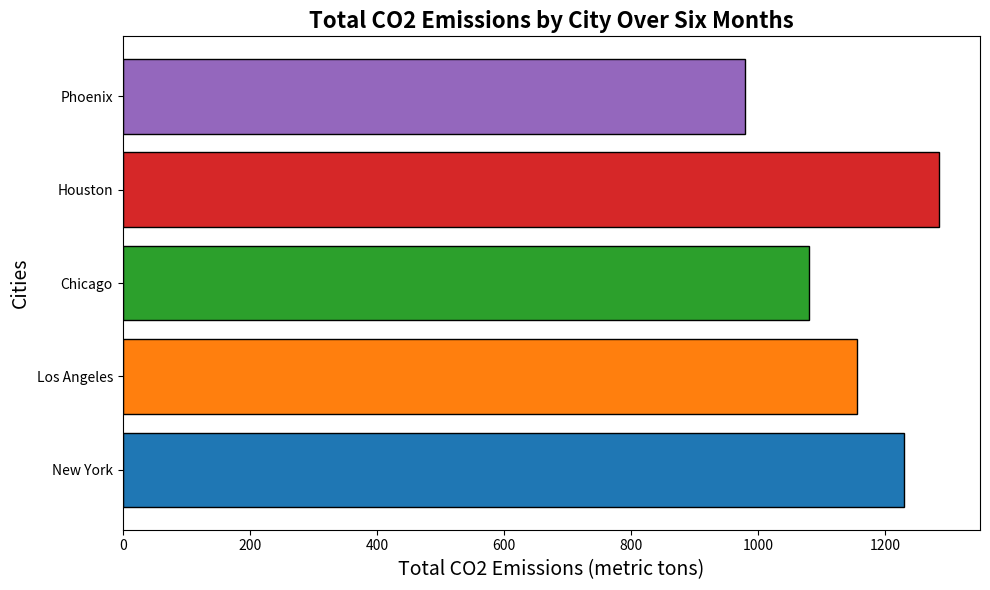

Write the Python code that produced this figure.
import matplotlib.pyplot as plt
import numpy as np

# Define city names
cities = ['New York', 'Los Angeles', 'Chicago', 'Houston', 'Phoenix']

# Total CO2 emissions for each city over six months
total_emissions = [1230, 1155, 1080, 1285, 980]

# Colors for each city
colors = ['#1f77b4', '#ff7f0e', '#2ca02c', '#d62728', '#9467bd']

# Setup the figure and axis
fig, ax = plt.subplots(figsize=(10, 6))

# Plot the total emissions as a horizontal bar chart
ax.barh(cities, total_emissions, color=colors, edgecolor='black')

# Title and labels for the total emissions bar chart
ax.set_title('Total CO2 Emissions by City Over Six Months', fontsize=16, fontweight='bold')
ax.set_xlabel('Total CO2 Emissions (metric tons)', fontsize=14)
ax.set_ylabel('Cities', fontsize=14)

# Improve layout
plt.tight_layout()

# Display the plot
plt.show()
